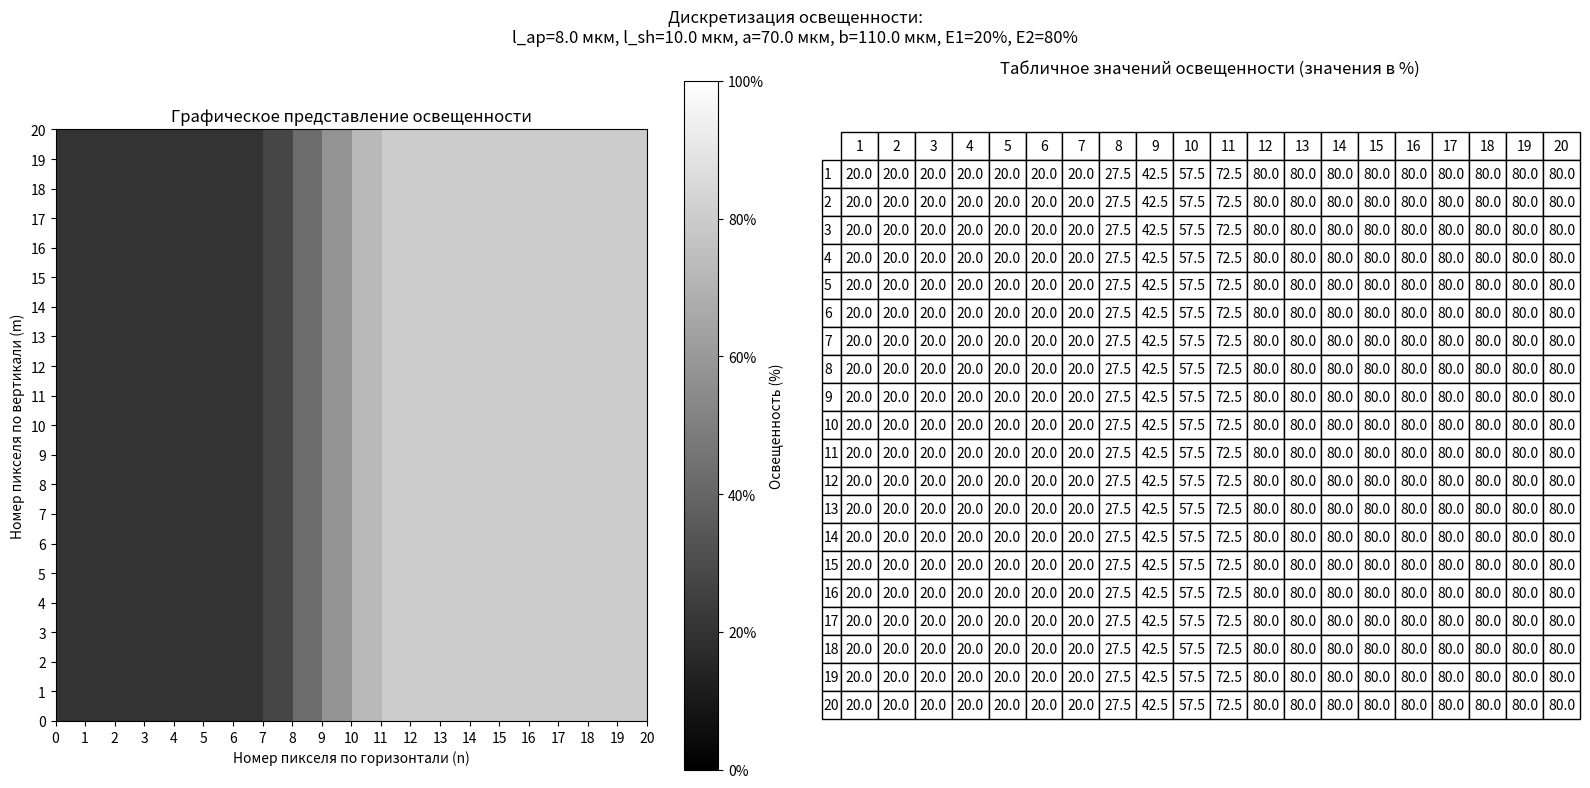

This figure's Python source:
import numpy as np
import matplotlib.pyplot as plt
import matplotlib.colors as colors
from matplotlib.ticker import PercentFormatter


def calculate_discrete_illumination(l_ap, l_sh, a, b, E1, E2, num_pixels=20):
    """
    Рассчитывает дискретные значения освещенности для матрицы фотодиодов с размытой границей

    Параметры:
    l_ap - ширина апертуры фотодиода (в мкм)
    l_sh - шаг дискретизации (в мкм)
    a, b - границы области размытия (в мкм)
    E1, E2 - уровни освещенности в % (0-100)
    num_pixels - размер матрицы (num_pixels x num_pixels)

    Возвращает:
    Матрицу значений освещенности в %
    """

    # Рассчитываем номера фотодиодов, через которые проходят границы
    n_a = int(a // l_sh)  # Номер первого фотодиода в зоне размытия
    n_b = int(b // l_sh)  # Номер последнего фотодиода в зоне размытия

    # Создаем матрицу освещенности
    E_matrix = np.zeros((num_pixels, num_pixels))

    for n in range(num_pixels):
        # Координаты центра текущего фотодиода
        x_center = (n + 0.5) * l_sh  # Центр фотодиода

        # Определяем область, в которой находится фотодиод
        if x_center <= a:
            E_matrix[n, :] = E1
        elif x_center >= b:
            E_matrix[n, :] = E2
        else:
            # Фотодиод находится в области размытия
            E_value = E1 + (E2 - E1) * (x_center - a) / (b - a)
            E_matrix[n, :] = E_value

    return E_matrix


def visualize_illumination(E_matrix, l_ap, l_sh, a, b, E1, E2):
    """
    Визуализирует матрицу освещенности

    Параметры:
    E_matrix - матрица значений освещенности
    l_ap, l_sh, a, b, E1, E2 - параметры для отображения в заголовке
    """
    num_pixels = E_matrix.shape[0]

    # Создаем фигуру с двумя subplots
    fig, (ax1, ax2) = plt.subplots(1, 2, figsize=(16, 8))
    fig.suptitle(
        f'Дискретизация освещенности:\n'
        f'l_ap={l_ap} мкм, l_sh={l_sh} мкм, a={a} мкм, b={b} мкм, E1={E1}%, E2={E2}%')

    # Графическое представление
    norm = colors.Normalize(vmin=0, vmax=100)
    im = ax1.imshow(E_matrix.T, cmap='gray', norm=norm, origin='lower',
                    extent=[0, num_pixels, 0, num_pixels])
    ax1.set_title('Графическое представление освещенности')
    ax1.set_xlabel('Номер пикселя по горизонтали (n)')
    ax1.set_ylabel('Номер пикселя по вертикали (m)')
    ax1.set_xticks(np.arange(0, num_pixels + 1, 1))
    ax1.set_yticks(np.arange(0, num_pixels + 1, 1))

    # Добавляем цветовую шкалу
    cbar = fig.colorbar(im, ax=ax1, format=PercentFormatter())
    cbar.set_label('Освещенность (%)')

    # Табличное представление
    ax2.axis('off')

    # Создаем данные для таблицы с номерами строк и столбцов
    cell_text = np.round(E_matrix.T, 1)
    row_labels = [str(i + 1) for i in range(num_pixels)]
    col_labels = [str(i + 1) for i in range(num_pixels)]

    table = ax2.table(cellText=cell_text,
                      rowLabels=row_labels,
                      colLabels=col_labels,
                      loc='center',
                      cellLoc='center')

    table.auto_set_font_size(False)
    table.set_fontsize(10)
    table.scale(1, 1.5)
    ax2.set_title('Табличное значений освещенности (значения в %)')

    plt.tight_layout()
    plt.show()


def validate_parameters(l_ap, l_sh, a, b, num_pixels):
    """
    Проверяет параметры на соответствие ограничениям
    """
    if not (1 <= l_ap <= 10 and 1 <= l_sh <= 10):
        raise ValueError("l_ap и l_sh должны быть в диапазоне 1-10 мкм")
    if l_ap > l_sh:
        raise ValueError("l_ap должна быть ≤ l_sh")
    if a >= b:
        raise ValueError("a должно быть меньше b")
    if not (0 < a < num_pixels * l_sh):
        raise ValueError(f"a должно быть в диапазоне 0..{num_pixels * l_sh} мкм")
    if not (0 < b < num_pixels * l_sh):
        raise ValueError(f"b должно быть в диапазоне 0..{num_pixels * l_sh} мкм")


def main():
    # Параметры по умолчанию
    l_ap = 8.0  # ширина апертуры в мкм
    l_sh = 10.0  # шаг дискретизации в мкм
    a = 70.0  # начало размытия в мкм
    b = 110.0  # конец размытия в мкм
    E1 = 20  # освещенность 1 в %
    E2 = 80  # освещенность 2 в %
    num_pixels = 20  # размер матрицы

    try:
        # Проверяем параметры
        validate_parameters(l_ap, l_sh, a, b, num_pixels)

        # Рассчитываем матрицу освещенности
        E_matrix = calculate_discrete_illumination(l_ap, l_sh, a, b, E1, E2, num_pixels)

        # Визуализируем результаты
        visualize_illumination(E_matrix, l_ap, l_sh, a, b, E1, E2)

    except ValueError as e:
        print(f"Ошибка в параметрах: {e}")


if __name__ == "__main__":
    main()